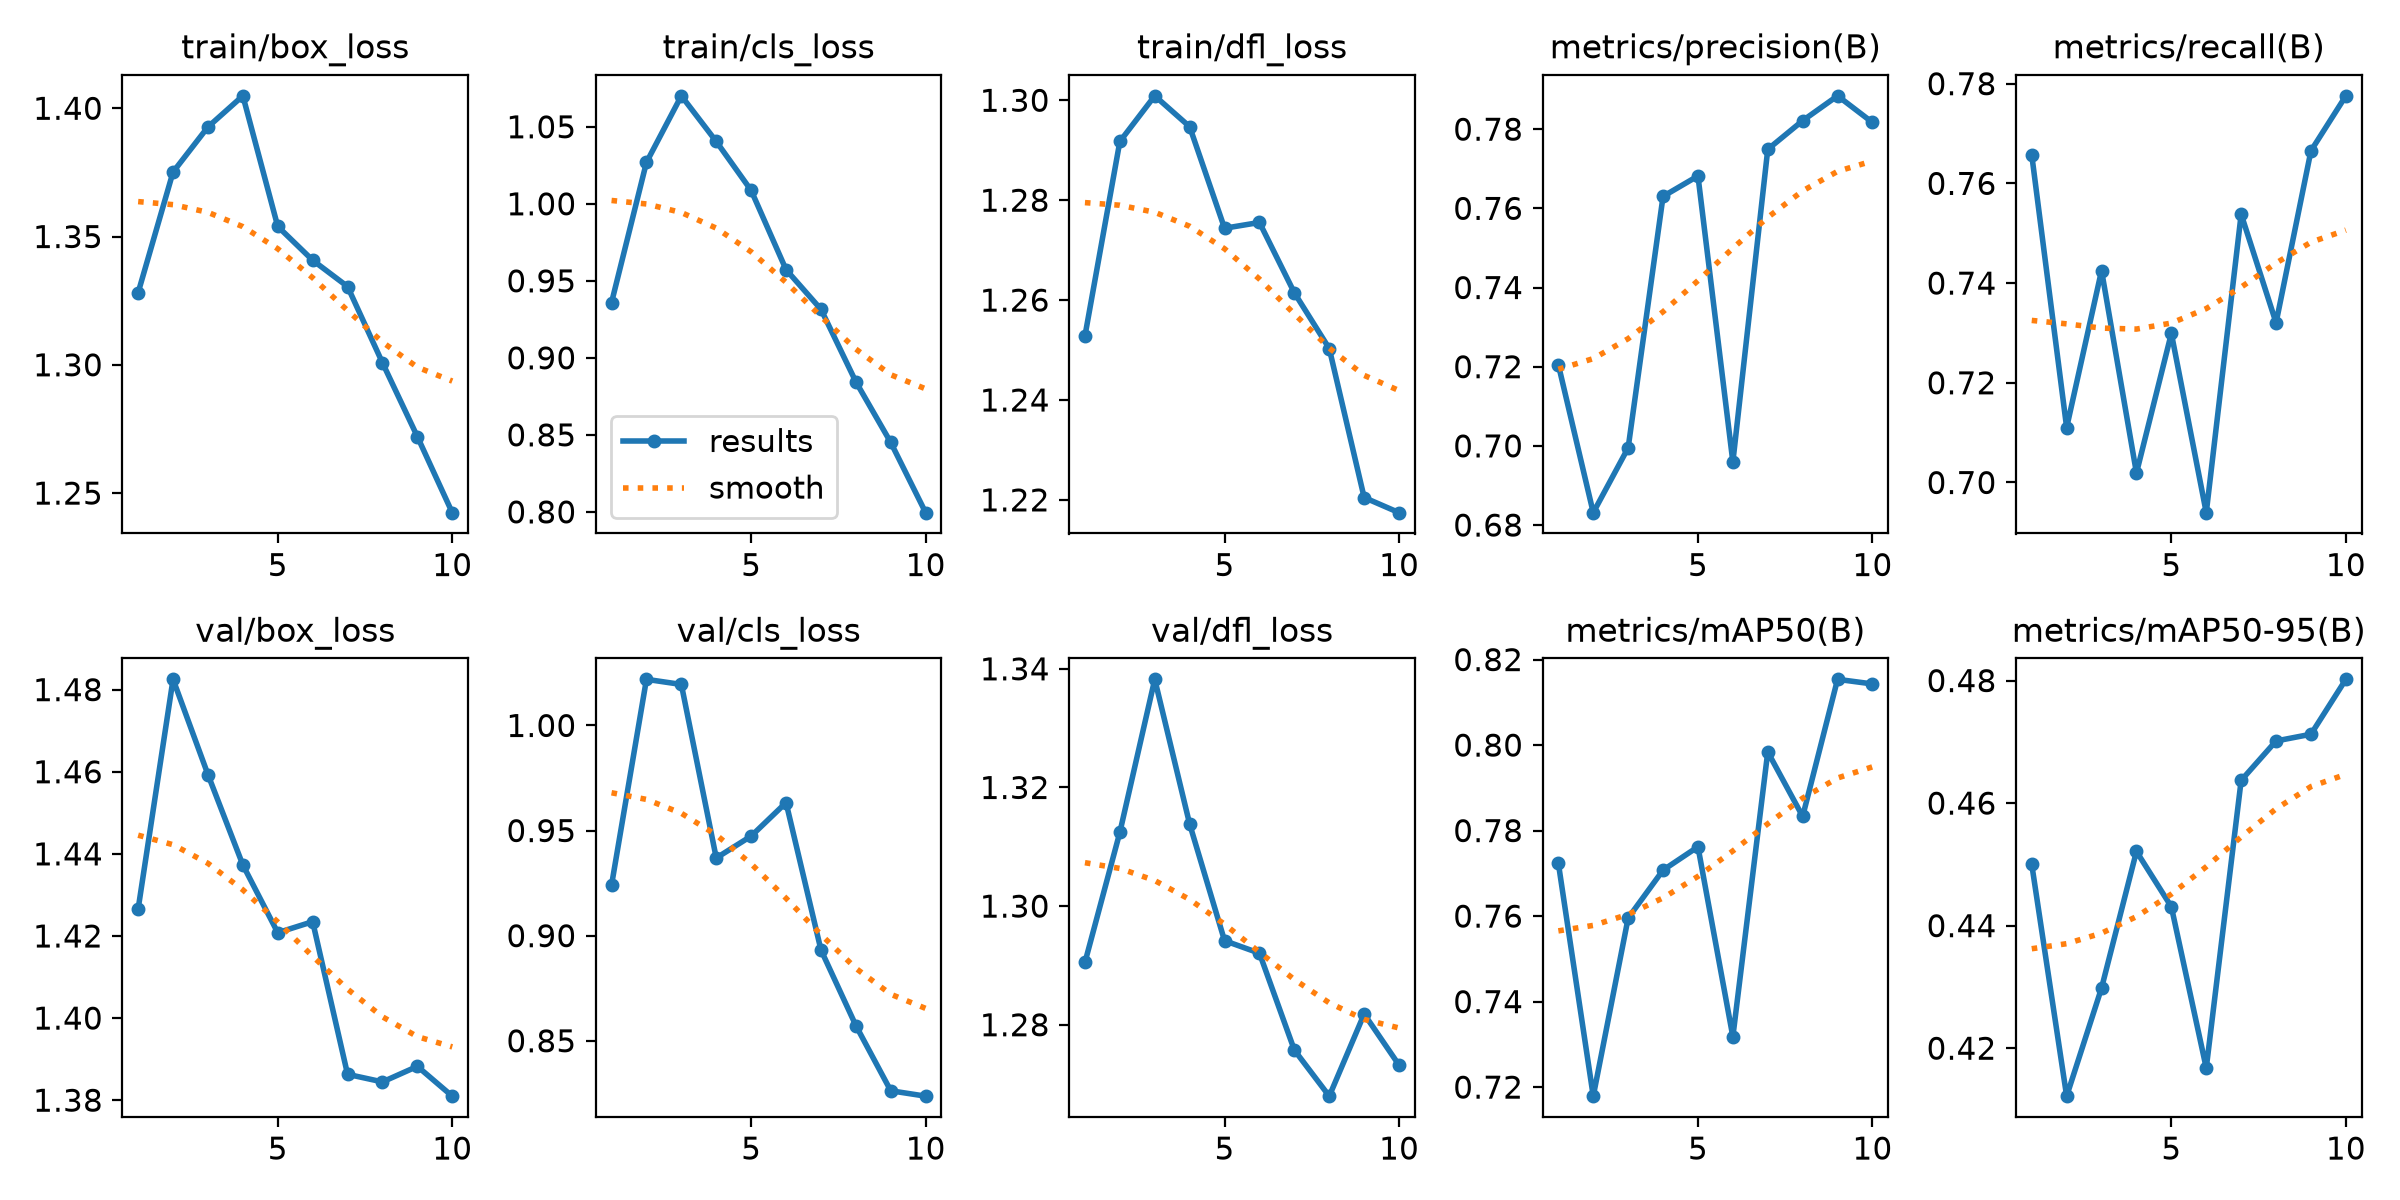

The data file committed next to this chart (first rows):
epoch, time, train/box_loss, train/cls_loss, train/dfl_loss, metrics/precision(B), metrics/recall(B), metrics/mAP50(B), metrics/mAP50-95(B), val/box_loss, val/cls_loss, val/dfl_loss, lr/pg0, lr/pg1, lr/pg2
1, 454.1, 1.328, 0.9359, 1.253, 0.7205, 0.7657, 0.7724, 0.45, 1.427, 0.9241, 1.291, 0.0004755, 0.0004755, 0.0004755
2, 868.8, 1.375, 1.027, 1.292, 0.6831, 0.711, 0.7179, 0.4122, 1.483, 1.022, 1.312, 0.0008576, 0.0008576, 0.0008576
3, 1286, 1.393, 1.07, 1.301, 0.6995, 0.7425, 0.7595, 0.4298, 1.459, 1.02, 1.338, 0.001145, 0.001145, 0.001145
4, 1705, 1.405, 1.04, 1.295, 0.763, 0.7019, 0.7708, 0.4521, 1.437, 0.9369, 1.314, 0.001005, 0.001005, 0.001005
5, 2150, 1.354, 1.009, 1.274, 0.7682, 0.7299, 0.7762, 0.4431, 1.421, 0.9474, 1.294, 0.0008631, 0.0008631, 0.0008631
6, 2563, 1.341, 0.9573, 1.276, 0.6959, 0.6939, 0.7318, 0.4168, 1.423, 0.9633, 1.292, 0.0007216, 0.0007216, 0.0007216
7, 2978, 1.331, 0.9315, 1.261, 0.7749, 0.7538, 0.7984, 0.4637, 1.386, 0.8932, 1.276, 0.0005802, 0.0005802, 0.0005802
8, 3414, 1.301, 0.8845, 1.25, 0.7822, 0.732, 0.7833, 0.4701, 1.384, 0.8572, 1.268, 0.0004387, 0.0004387, 0.0004387
9, 3850, 1.272, 0.8451, 1.22, 0.7884, 0.7665, 0.8154, 0.4712, 1.388, 0.8262, 1.282, 0.0002972, 0.0002972, 0.0002972
10, 4280, 1.242, 0.7995, 1.217, 0.7817, 0.7776, 0.8143, 0.4802, 1.381, 0.8236, 1.273, 0.0001558, 0.0001558, 0.0001558
